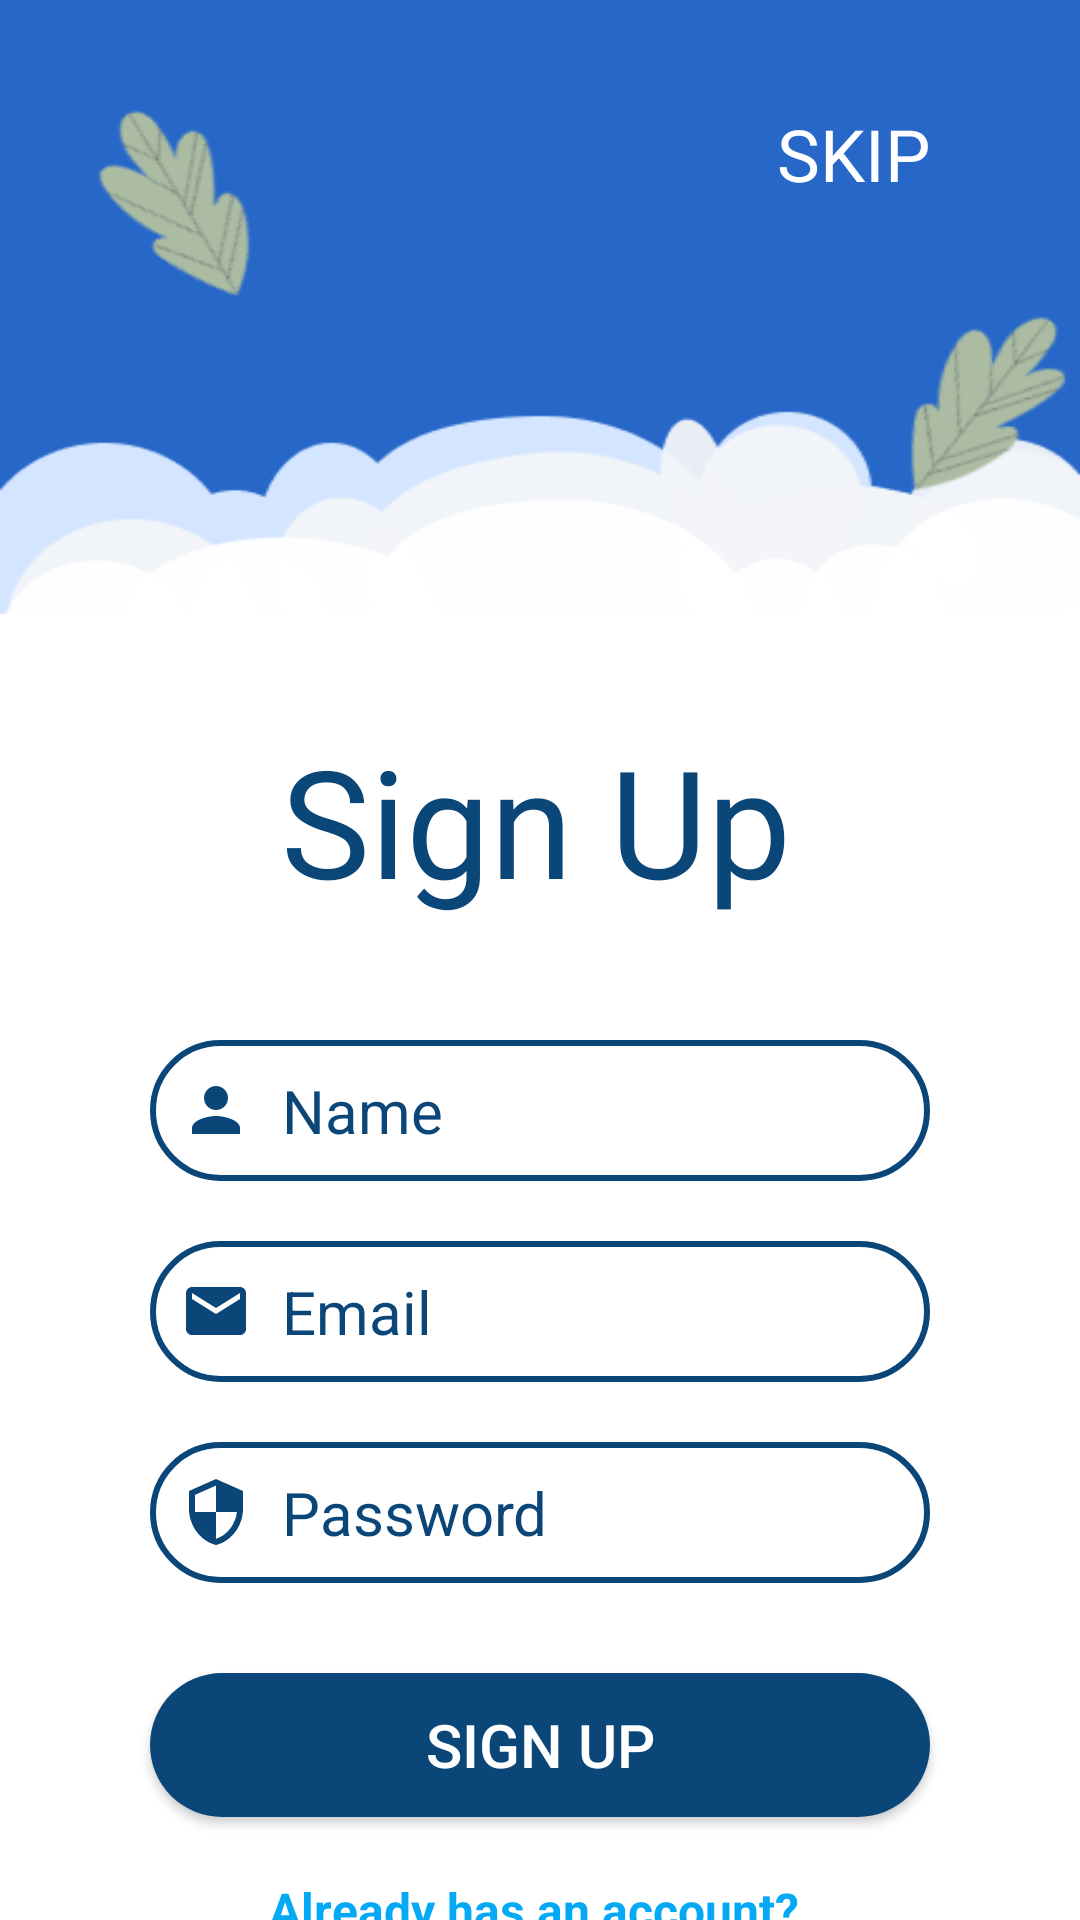

This screen was rendered from an Android layout file. Write that file and the resources it references.
<!-- AndroidManifest.xml: application theme Theme.MLSeriesDemonstrator -->
<!-- res/layout/activity_register.xml -->
<?xml version="1.0" encoding="utf-8"?>
<androidx.constraintlayout.widget.ConstraintLayout xmlns:android="http://schemas.android.com/apk/res/android"
    xmlns:app="http://schemas.android.com/apk/res-auto"
    xmlns:tools="http://schemas.android.com/tools"
    android:layout_width="match_parent"
    android:layout_height="match_parent"
    android:background="@drawable/log_reg"
    tools:context=".RegisterActivity">


    <TextView
        android:id="@+id/skip_register"
        android:layout_width="wrap_content"
        android:layout_height="wrap_content"
        android:layout_marginStart="100dp"
        android:layout_marginTop="35dp"
        android:layout_marginEnd="50dp"
        android:fontFamily="@font/baloo"
        android:text="SKIP"
        android:textColor="#FFFFFF"
        android:textSize="24sp"
        android:textStyle="normal"
        app:layout_constraintEnd_toEndOf="parent"
        app:layout_constraintHorizontal_bias="1.0"
        app:layout_constraintStart_toStartOf="parent"
        app:layout_constraintTop_toTopOf="parent" />

    <TextView
        android:id="@+id/textView"
        android:layout_width="wrap_content"
        android:layout_height="wrap_content"
        android:layout_marginStart="50dp"
        android:layout_marginTop="240dp"
        android:layout_marginEnd="50dp"
        android:fontFamily="@font/baloo"
        android:gravity="center"
        android:text="Sign Up"
        android:textColor="#0A4678"
        android:textSize="50sp"
        app:layout_constraintEnd_toEndOf="parent"
        app:layout_constraintHorizontal_bias="0.485"
        app:layout_constraintStart_toStartOf="parent"
        app:layout_constraintTop_toTopOf="parent"
        tools:ignore="MissingConstraints" />

    <EditText
        android:id="@+id/email_reg"
        android:layout_width="0dp"
        android:layout_height="wrap_content"
        android:layout_marginStart="50dp"
        android:layout_marginTop="20dp"
        android:layout_marginEnd="50dp"
        android:background="@drawable/input_bg"
        android:drawableLeft="@drawable/email"
        android:drawablePadding="10dp"
        android:ems="10"
        android:hint="Email"
        android:inputType="text"
        android:padding="10dp"
        android:textColorHint="#0A4678"
        android:textSize="20sp"
        app:layout_constraintEnd_toEndOf="parent"
        app:layout_constraintHorizontal_bias="0.0"
        app:layout_constraintStart_toStartOf="parent"
        app:layout_constraintTop_toBottomOf="@+id/name_reg" />

    <EditText
        android:id="@+id/name_reg"
        android:layout_width="0dp"
        android:layout_height="wrap_content"
        android:layout_marginStart="50dp"
        android:layout_marginTop="40dp"
        android:layout_marginEnd="50dp"
        android:background="@drawable/input_bg"
        android:drawableLeft="@drawable/person"
        android:drawablePadding="10dp"
        android:ems="10"
        android:hint="Name"
        android:inputType="text"
        android:padding="10dp"
        android:textColorHint="#0A4678"
        android:textSize="20sp"
        app:layout_constraintEnd_toEndOf="parent"
        app:layout_constraintHorizontal_bias="0.447"
        app:layout_constraintStart_toStartOf="parent"
        app:layout_constraintTop_toBottomOf="@+id/textView" />


    <EditText
        android:id="@+id/pass_reg"
        android:layout_width="match_parent"
        android:layout_height="wrap_content"
        android:layout_marginStart="50dp"
        android:layout_marginTop="20dp"
        android:layout_marginEnd="50dp"
        android:background="@drawable/input_bg"
        android:drawableLeft="@drawable/password"
        android:drawablePadding="10dp"
        android:ems="10"
        android:hint="Password"
        android:inputType="textPassword"
        android:padding="10dp"
        android:textColorHint="#0A4678"
        android:textSize="20sp"
        app:layout_constraintEnd_toEndOf="parent"
        app:layout_constraintHorizontal_bias="0.447"
        app:layout_constraintStart_toStartOf="parent"
        app:layout_constraintTop_toBottomOf="@+id/email_reg" />

    <Button
        android:id="@+id/register_btn"
        android:layout_width="match_parent"
        android:layout_height="wrap_content"
        android:layout_marginStart="50dp"
        android:layout_marginTop="30dp"
        android:layout_marginEnd="50dp"
        android:background="@drawable/btn_bg"
        android:padding="10dp"
        android:text="Sign Up"
        android:textColor="#FFFFFF"
        android:textSize="20sp"
        app:layout_constraintEnd_toEndOf="parent"
        app:layout_constraintHorizontal_bias="0.0"
        app:layout_constraintStart_toStartOf="parent"
        app:layout_constraintTop_toBottomOf="@+id/pass_reg" />

    <TextView
        android:id="@+id/already"
        android:layout_width="wrap_content"
        android:layout_height="wrap_content"
        android:layout_marginStart="10dp"
        android:layout_marginTop="20dp"
        android:layout_marginEnd="10dp"
        android:text="Already has an account? "
        android:textColor="#03A9F4"
        android:textSize="16sp"
        android:textStyle="bold"
        app:layout_constraintEnd_toEndOf="parent"
        app:layout_constraintStart_toStartOf="parent"
        app:layout_constraintTop_toBottomOf="@+id/register_btn" />

</androidx.constraintlayout.widget.ConstraintLayout>
<!-- resources referenced by this layout -->
<resources>
  <!-- drawable btn_bg (drawable) -->
  <?xml version="1.0" encoding="utf-8"?>
  <shape xmlns:android="http://schemas.android.com/apk/res/android">
  
      <solid android:color="#FF0A4678"/>
      <corners android:radius="70dp"/>
  </shape>
  <!-- drawable email (drawable) -->
  <vector android:height="24dp" android:tint="#0A4678"
      android:viewportHeight="24" android:viewportWidth="24"
      android:width="24dp" xmlns:android="http://schemas.android.com/apk/res/android">
      <path android:fillColor="@android:color/white" android:pathData="M20,4L4,4c-1.1,0 -1.99,0.9 -1.99,2L2,18c0,1.1 0.9,2 2,2h16c1.1,0 2,-0.9 2,-2L22,6c0,-1.1 -0.9,-2 -2,-2zM20,8l-8,5 -8,-5L4,6l8,5 8,-5v2z"/>
  </vector>
  <!-- drawable input_bg (drawable) -->
  <?xml version="1.0" encoding="utf-8"?>
  <shape xmlns:android="http://schemas.android.com/apk/res/android">
  
      <stroke android:color="#0A4678" android:width="2dp"/>
      <corners android:radius="70dp"/>
  
  </shape>
  <!-- drawable log_reg: png bitmap (drawable, 23084 bytes) -->
  <!-- drawable password (drawable) -->
  <vector android:height="24dp" android:tint="#0A4678"
      android:viewportHeight="24" android:viewportWidth="24"
      android:width="24dp" xmlns:android="http://schemas.android.com/apk/res/android">
      <path android:fillColor="@android:color/white" android:pathData="M12,1L3,5v6c0,5.55 3.84,10.74 9,12 5.16,-1.26 9,-6.45 9,-12L21,5l-9,-4zM12,11.99h7c-0.53,4.12 -3.28,7.79 -7,8.94L12,12L5,12L5,6.3l7,-3.11v8.8z"/>
  </vector>
  <!-- drawable person (drawable) -->
  <vector android:height="24dp" android:tint="#0A4678"
      android:viewportHeight="24" android:viewportWidth="24"
      android:width="24dp" xmlns:android="http://schemas.android.com/apk/res/android">
      <path android:fillColor="@android:color/white" android:pathData="M12,12c2.21,0 4,-1.79 4,-4s-1.79,-4 -4,-4 -4,1.79 -4,4 1.79,4 4,4zM12,14c-2.67,0 -8,1.34 -8,4v2h16v-2c0,-2.66 -5.33,-4 -8,-4z"/>
  </vector>
  <style name="Theme.MLSeriesDemonstrator" parent="Theme.AppCompat.DayNight.NoActionBar">
          
          <item name="colorPrimary">@color/purple_500</item>
          <item name="colorPrimaryVariant">@color/purple_700</item>
          <item name="colorOnPrimary">@color/white</item>
          
          <item name="colorSecondary">@color/teal_200</item>
          <item name="colorSecondaryVariant">@color/teal_700</item>
          <item name="colorOnSecondary">@color/black</item>
          
          <item name="android:statusBarColor" tools:targetApi="l">?attr/colorPrimaryVariant</item>
          
      </style>
  <!-- not gathered from this repository: default colours our renderer supplied (Android Studio template values) -->
  <color name="purple_500">#FF6200EE</color>
  <color name="purple_700">#FF3700B3</color>
  <color name="teal_200">#FF03DAC5</color>
  <color name="teal_700">#FF018786</color>
  <color name="black">#FF000000</color>
  <color name="white">#FFFFFFFF</color>
</resources>
